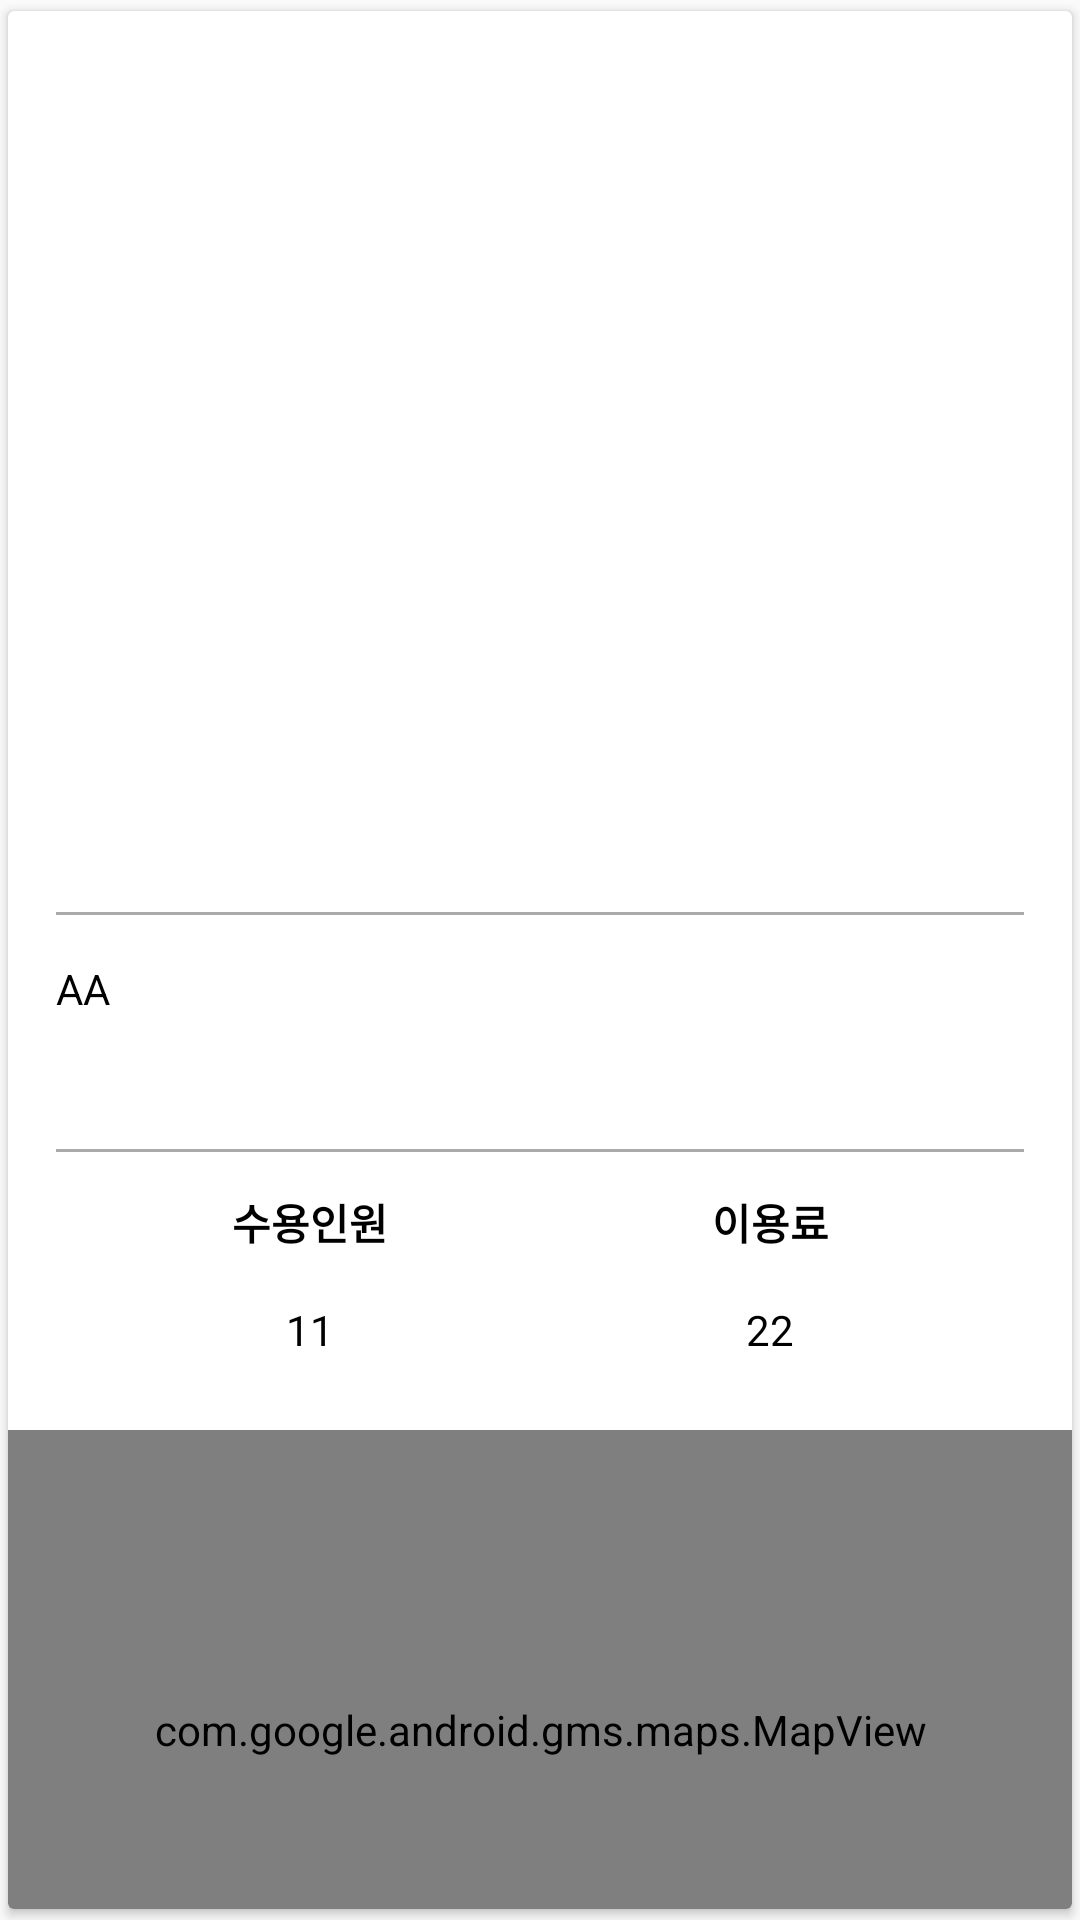

Reconstruct the res/layout file that produces this screen, plus the resources it refers to.
<!-- AndroidManifest.xml: application theme AppTheme -->
<!-- res/layout/content_detail_1.xml -->
<?xml version="1.0" encoding="utf-8"?>
<android.support.v7.widget.CardView
    xmlns:android="http://schemas.android.com/apk/res/android"
    xmlns:card_view="http://schemas.android.com/apk/res-auto"
    android:layout_width="match_parent"
    android:layout_height="wrap_content"
    android:id="@+id/card_view1"
    card_view:cardUseCompatPadding="true">

    <LinearLayout
        android:layout_width="match_parent"
        android:layout_height="wrap_content"
        android:orientation="vertical">

        <android.support.v4.view.ViewPager
            android:id="@+id/viewPager"
            android:layout_width="match_parent"
            android:layout_height="200sp">
        </android.support.v4.view.ViewPager>

        <RelativeLayout
            android:layout_width="match_parent"
            android:layout_height="wrap_content"
            android:padding="16sp">

            <TextView
                android:layout_width="wrap_content"
                android:layout_height="wrap_content"
                android:textStyle="bold"
                android:textSize="30sp"
                android:textColor="@color/colorPrimary"
                android:id="@+id/space_name"
                android:paddingBottom="10sp"/>

            <TextView
                android:layout_width="wrap_content"
                android:layout_height="wrap_content"
                android:id="@+id/space_info"
                android:layout_below="@id/space_name"
                android:textColor="#000000"
                android:paddingBottom="10sp"/>

            <View
                android:layout_width="fill_parent"
                android:layout_height="1dp"
                android:background="@android:color/darker_gray"
                android:id="@+id/divider1"
                android:layout_below="@id/space_info"
                android:layout_marginTop="5sp"
                android:layout_marginBottom="5sp"/>

            <TextView
                android:layout_width="wrap_content"
                android:layout_height="wrap_content"
                android:id="@+id/space_phone"
                android:layout_below="@id/divider1"
                android:textColor="#000000"
                android:paddingTop="10sp"
                android:paddingBottom="10sp"
                android:text="AA"
                />

            <TextView
                android:layout_width="wrap_content"
                android:layout_height="wrap_content"
                android:id="@+id/space_address"
                android:layout_below="@id/space_phone"
                android:textColor="#000000"
                android:paddingBottom="10sp"

                />

            <View
                android:layout_width="fill_parent"
                android:layout_height="1dp"
                android:background="@android:color/darker_gray"
                android:id="@+id/divider2"
                android:layout_below="@id/space_address"
                android:layout_marginTop="5sp"
                android:layout_marginBottom="5sp"/>

            <LinearLayout
                android:id="@+id/layout1"
                android:layout_width="match_parent"
                android:layout_height="wrap_content"
                android:layout_below="@id/divider2"
                android:orientation="horizontal"
                android:padding="8sp">

                <TextView
                    android:layout_width="match_parent"
                    android:layout_height="wrap_content"
                    android:textStyle="bold"
                    android:text="수용인원"
                    android:id="@+id/max_people"
                    android:textColor="#000000"
                    android:layout_weight="1"
                    android:gravity="center"
                    />
                <TextView
                    android:layout_width="match_parent"
                    android:layout_height="wrap_content"
                    android:textStyle="bold"
                    android:text="이용료"
                    android:id="@+id/space_fee"
                    android:textColor="#000000"
                    android:layout_weight="1"
                    android:gravity="center"
                    />

            </LinearLayout>

            <LinearLayout
                android:layout_width="match_parent"
                android:layout_height="wrap_content"
                android:orientation="horizontal"
                android:layout_below="@id/layout1"
                android:padding="8sp">

                <TextView
                    android:layout_width="wrap_content"
                    android:layout_height="wrap_content"
                    android:id="@+id/max_people_value"
                    android:textColor="#000000"
                    android:layout_weight="1"
                    android:gravity="center"
                    android:text="11" />


                <TextView
                    android:id="@+id/space_fee_value"
                    android:layout_width="wrap_content"
                    android:layout_height="wrap_content"
                    android:textColor="#000000"
                    android:layout_weight="1"
                    android:gravity="center"
                    android:text="22" />

            </LinearLayout>

        </RelativeLayout>

        <com.google.android.gms.maps.MapView
            android:id="@+id/detailMap"
            android:layout_width="match_parent"
            android:layout_height="200dp"/>
    </LinearLayout>

</android.support.v7.widget.CardView>
<!-- resources referenced by this layout -->
<resources>
  <color name="colorPrimary">#ff841f</color>
  <style name="AppTheme" parent="Theme.AppCompat.Light.DarkActionBar">
          
          <item name="colorPrimary">@color/colorPrimary</item>
          <item name="colorPrimaryDark">@color/colorPrimaryDark</item>
          <item name="colorAccent">@color/colorAccent</item>
      </style>
  <color name="colorPrimaryDark">#ff841f</color>
  <color name="colorAccent">#ff841f</color>
</resources>
